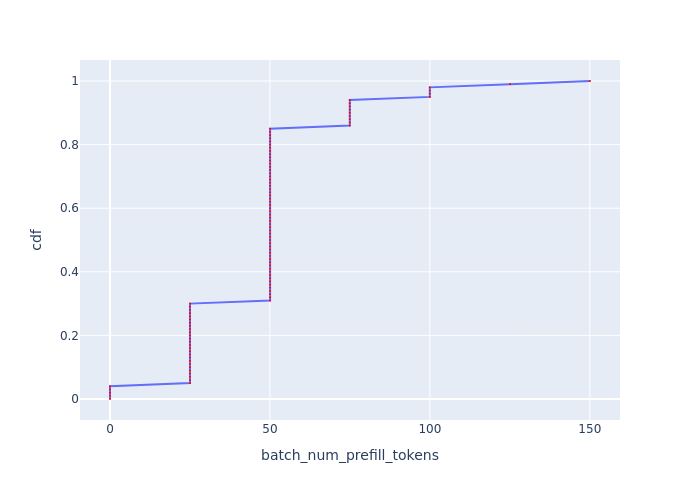

Source data for this figure (header and first rows):
, cdf, batch_num_prefill_tokens
0, 0.0, 0.0
1, 0.01, 0.0
2, 0.02, 0.0
3, 0.03, 0.0
4, 0.04, 0.0
5, 0.05, 25
6, 0.06, 25
7, 0.07, 25
8, 0.08, 25
9, 0.09, 25
10, 0.1, 25
11, 0.11, 25
12, 0.12, 25
13, 0.13, 25
14, 0.14, 25
15, 0.15, 25
16, 0.16, 25
17, 0.17, 25
18, 0.18, 25
19, 0.19, 25
20, 0.2, 25
21, 0.21, 25
22, 0.22, 25
23, 0.23, 25
24, 0.24, 25
25, 0.25, 25
26, 0.26, 25
27, 0.27, 25
28, 0.28, 25
29, 0.29, 25
30, 0.3, 25
31, 0.31, 50.05
32, 0.32, 50.05
33, 0.33, 50.05
34, 0.34, 50.05
35, 0.35, 50.05
36, 0.36, 50.05
37, 0.37, 50.05
38, 0.38, 50.05
39, 0.39, 50.05
40, 0.4, 50.05
41, 0.41, 50.05
42, 0.42, 50.05
43, 0.43, 50.05
44, 0.44, 50.05
45, 0.45, 50.05
46, 0.46, 50.05
47, 0.47, 50.05
48, 0.48, 50.05
49, 0.49, 50.05
50, 0.5, 50.05
51, 0.51, 50.05
52, 0.52, 50.05
53, 0.53, 50.05
54, 0.54, 50.05
55, 0.55, 50.05
56, 0.56, 50.05
57, 0.57, 50.05
58, 0.58, 50.05
59, 0.59, 50.05
... 41 more rows
